Image classification data set "train_images" (20RD1GFT/Api_nevera_AI on GitHub). Class labels (7): Actimel, Alpro, Coca-Cola, Florette, leche, Schweppes, tomate.

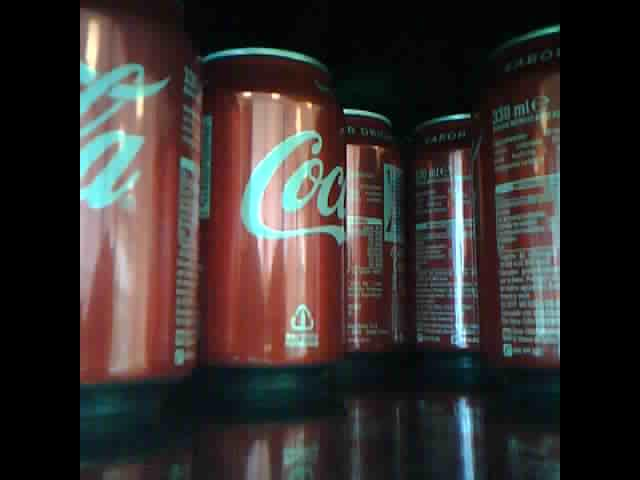
Label: Coca-Cola

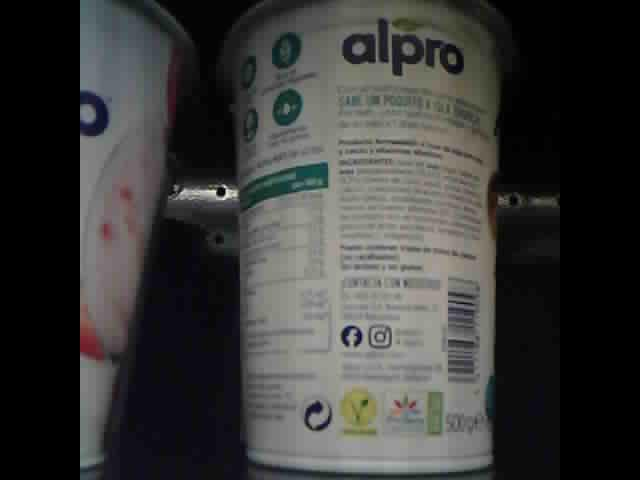
Label: Alpro

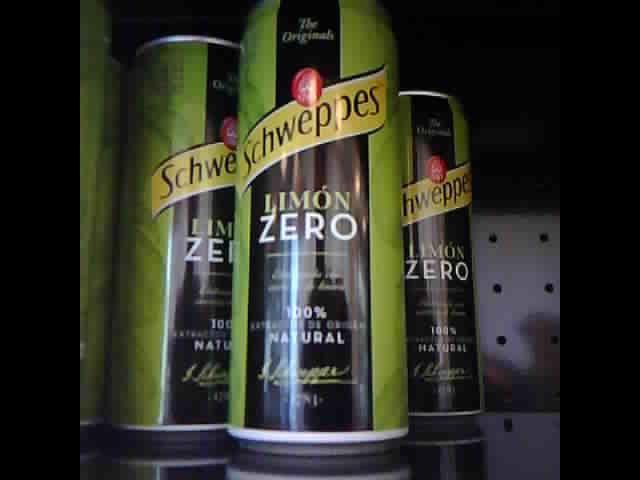
Label: Schweppes

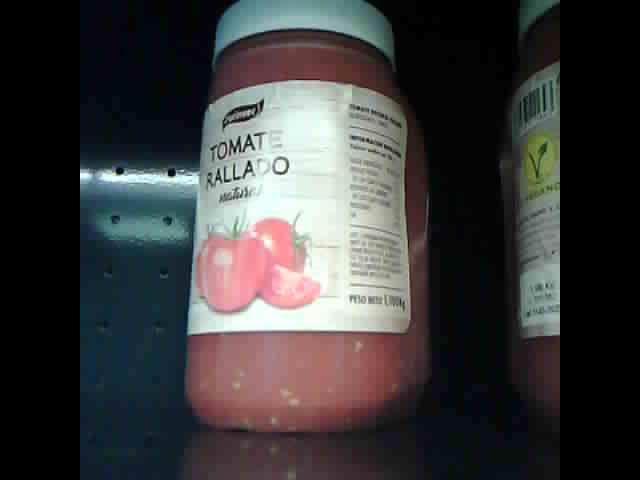
Label: tomate

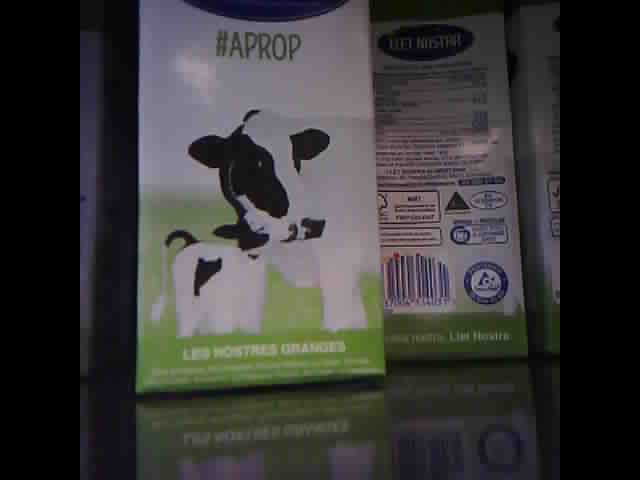
Label: leche

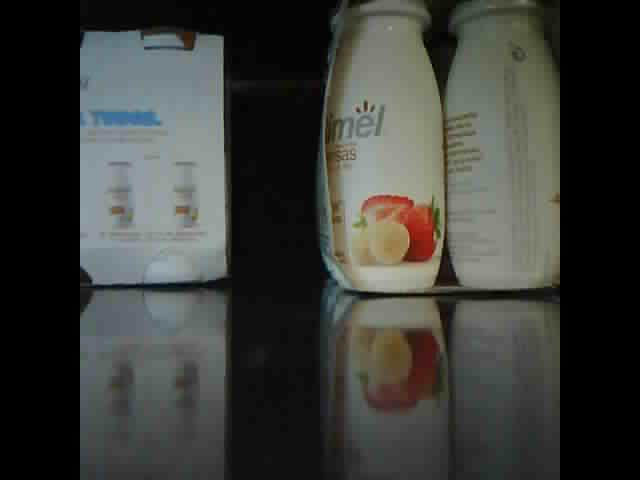
Label: Actimel
